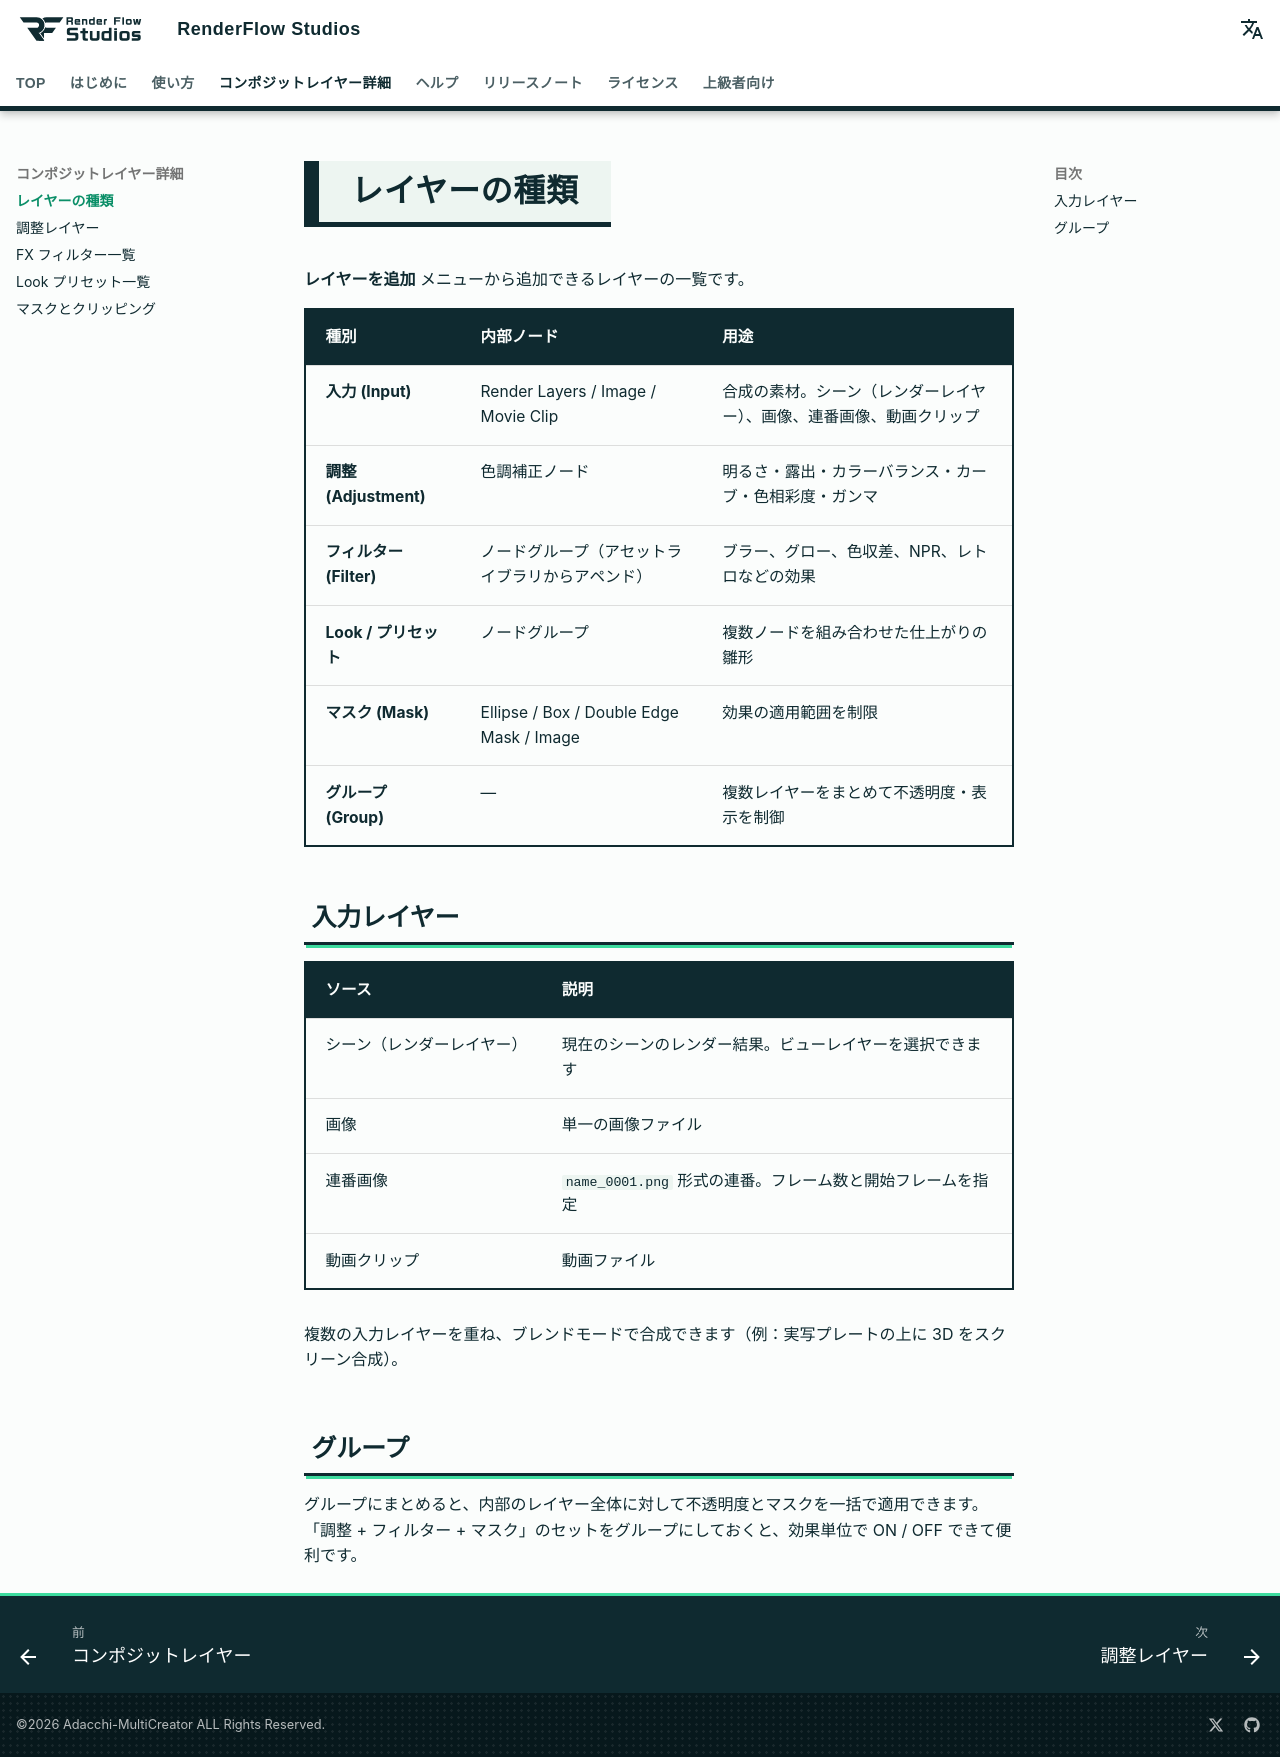

repository: nekonote-kobo/renderflow-studios · page: layer_types.html · generator: mkdocs

# レイヤーの種類

**レイヤーを追加** メニューから追加できるレイヤーの一覧です。

| 種別 | 内部ノード | 用途 |
|---|---|---|
| **入力 (Input)** | Render Layers / Image / Movie Clip | 合成の素材。シーン（レンダーレイヤー）、画像、連番画像、動画クリップ |
| **調整 (Adjustment)** | 色調補正ノード | 明るさ・露出・カラーバランス・カーブ・色相彩度・ガンマ |
| **フィルター (Filter)** | ノードグループ（アセットライブラリからアペンド） | ブラー、グロー、色収差、NPR、レトロなどの効果 |
| **Look / プリセット** | ノードグループ | 複数ノードを組み合わせた仕上がりの雛形 |
| **マスク (Mask)** | Ellipse / Box / Double Edge Mask / Image | 効果の適用範囲を制限 |
| **グループ (Group)** | ― | 複数レイヤーをまとめて不透明度・表示を制御 |

## 入力レイヤー

| ソース | 説明 |
|---|---|
| シーン（レンダーレイヤー） | 現在のシーンのレンダー結果。ビューレイヤーを選択できます |
| 画像 | 単一の画像ファイル |
| 連番画像 | `name_0001.png` 形式の連番。フレーム数と開始フレームを指定 |
| 動画クリップ | 動画ファイル |

複数の入力レイヤーを重ね、ブレンドモードで合成できます（例：実写プレートの上に 3D をスクリーン合成）。

## グループ

グループにまとめると、内部のレイヤー全体に対して不透明度とマスクを一括で適用できます。
「調整 + フィルター + マスク」のセットをグループにしておくと、効果単位で ON / OFF できて便利です。
